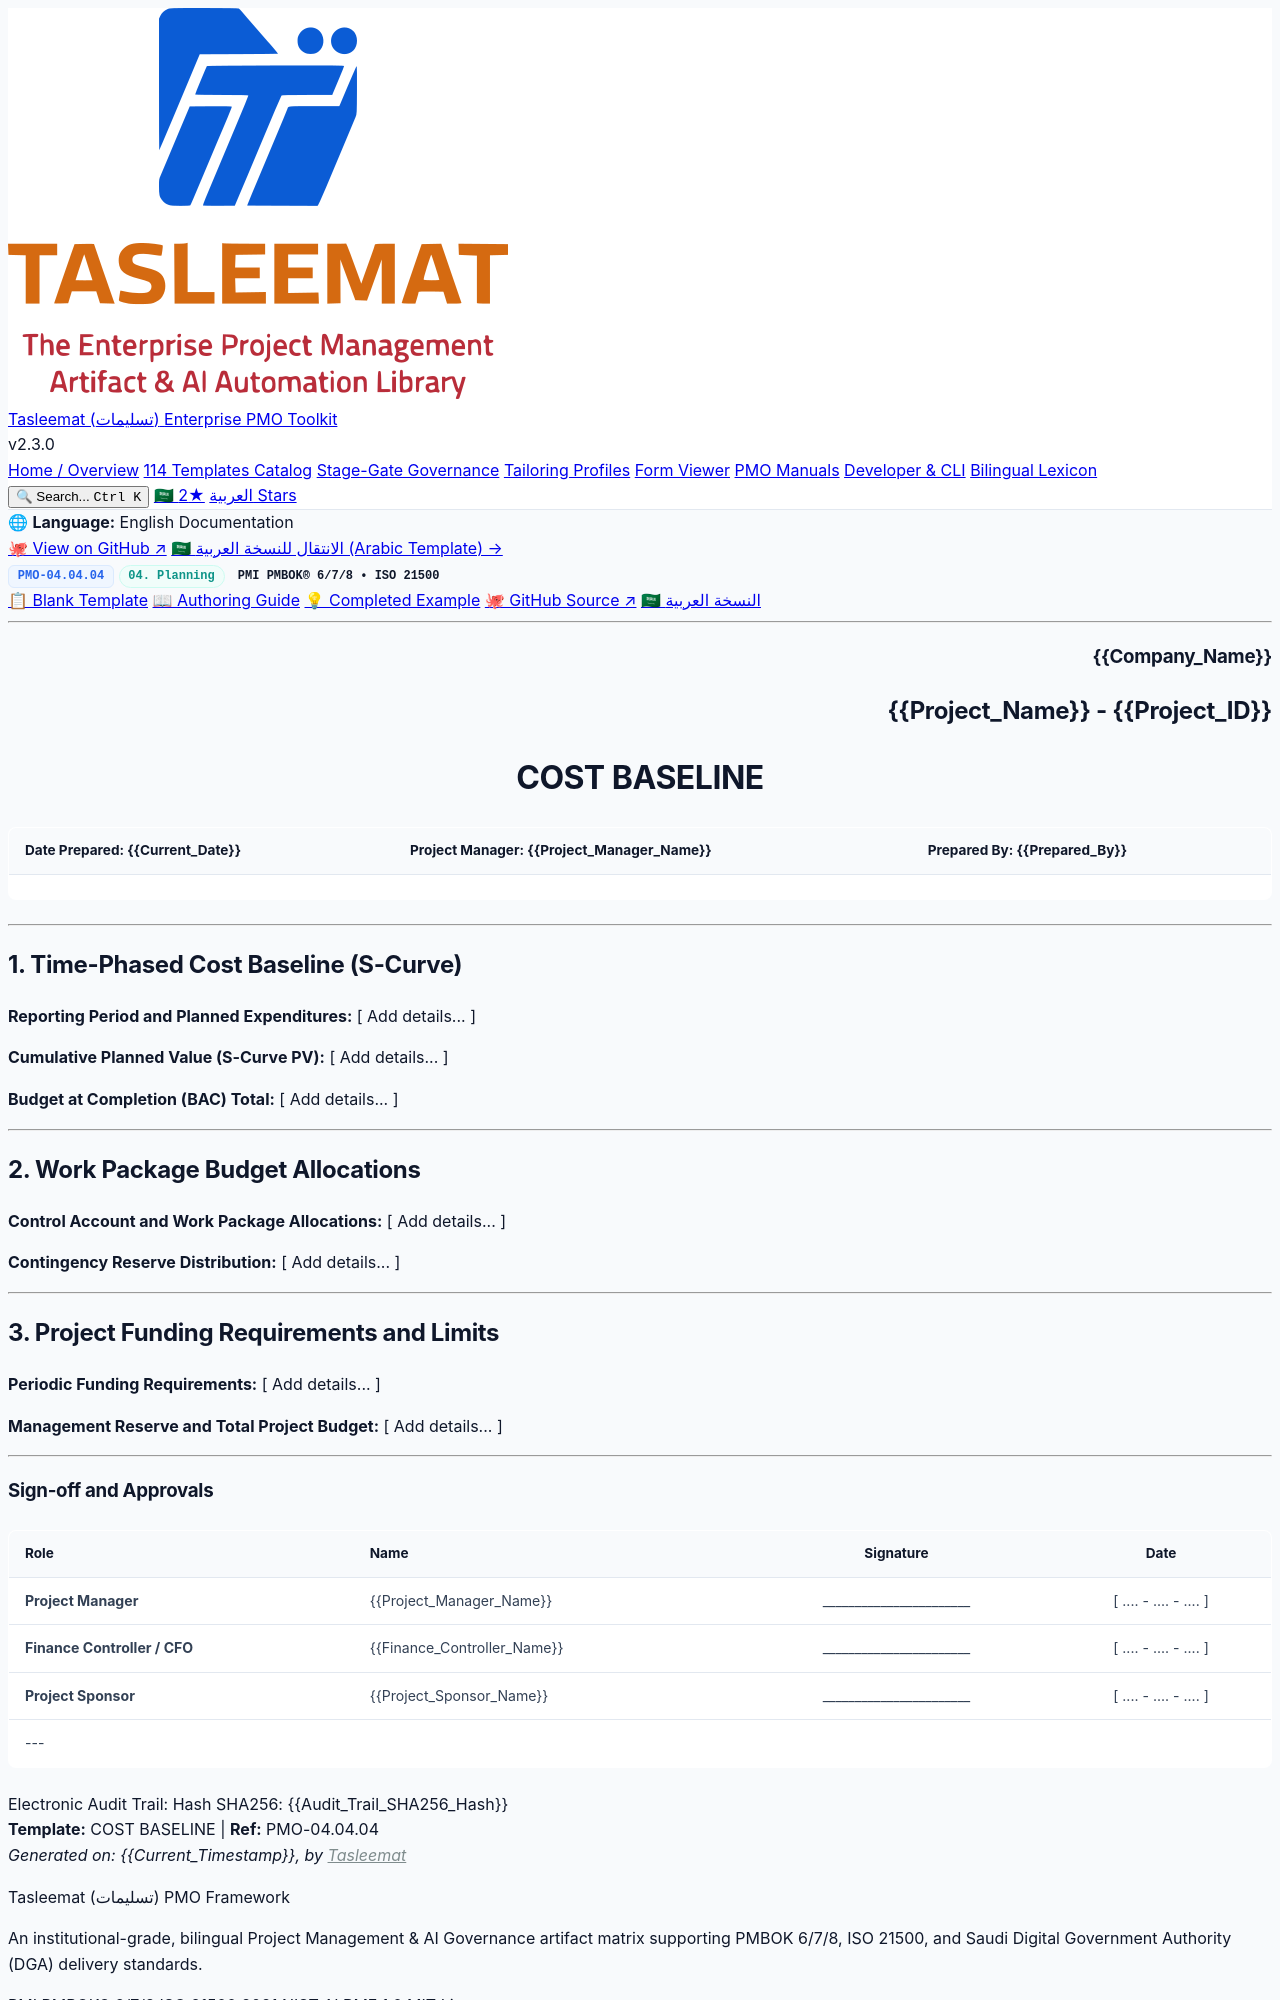

repository: fakhruldeen/Tasleemat · page: forms/en/04_Planning/04_Cost/04_04_04_Cost_Baseline_Template.html · generator: jekyll

<div class="lang-switch-bar">
  <span class="lang-switch-label">🌐 <strong>Language:</strong> English Documentation</span>
  <div class="lang-switch-actions">
    <a class="lang-switch-btn github-btn" href="https://github.com/fakhruldeen/Tasleemat/blob/main/forms/en/04_Planning/04_Cost/04_Cost_Baseline/04_04_04_Cost_Baseline_Template.md" target="_blank" rel="noopener noreferrer">🐙 View on GitHub ↗</a>
    <a class="lang-switch-btn" href="../../../ar/04_التخطيط/04_التكلفة/04_04_04_الخط_المرجعي_للتكلفة_قالب.html">🇸🇦 الانتقال للنسخة العربية (Arabic Template) →</a>
  </div>
</div>

<div class="deliverable-header-card">
  <div class="deliverable-badge-row">
    <span class="badge badge-code">PMO-04.04.04</span>
    <span class="badge badge-phase">04. Planning</span>
    <span class="badge badge-standard">PMI PMBOK® 6/7/8 • ISO 21500</span>
  </div>
  <div class="deliverable-nav-pills">
    <a class="nav-pill active" href="#">📋 Blank Template</a>
    <a class="nav-pill" href="../../../../guides/en/04_Planning/04_Cost/04_04_04_Cost_Baseline_Guide.html">📖 Authoring Guide</a>
    <a class="nav-pill" href="../../../../examples/en/04_Planning/04_Cost/04_04_04_Cost_Baseline_Example.html">💡 Completed Example</a>
    <a class="nav-pill github-pill" href="https://github.com/fakhruldeen/Tasleemat/blob/main/forms/en/04_Planning/04_Cost/04_Cost_Baseline/04_04_04_Cost_Baseline_Template.md" target="_blank" rel="noopener noreferrer">🐙 GitHub Source ↗</a>
    <a class="nav-pill lang-pill" href="../../../ar/04_التخطيط/04_التكلفة/04_04_04_الخط_المرجعي_للتكلفة_قالب.html">🇸🇦 النسخة العربية</a>
  </div>
</div>

---

<!--
---
type: Form
token_pointer: /_tokens/forms/en/04_Planning/04_Cost/04_Cost_Baseline/04_04_04_Cost_Baseline_Template.npy
token_count: 529
tokenizer_model_id: tiktoken/o200k_base
created_at: '2026-10-06T16:05:28.954087+00:00'
form_id: PMO-04.04.04
language: en
status: approved
---
-->

<!-- LLM INSTRUCTIONS: Fill in the [ Add details... ] placeholders based on project context.

Section Instructions:
- Time-Phased Cost Baseline (S-Curve): Provide comprehensive project data for all required fields in this section.
- Work Package Budget Allocations: Provide comprehensive project data for all required fields in this section.
- Project Funding Requirements and Limits: Provide comprehensive project data for all required fields in this section.
-->

<h3 align="right">{{Company_Name}}</h3>
<h2 align="right">{{Project_Name}} - {{Project_ID}}</h2>
<h1 align="center">COST BASELINE</h1>

| **Date Prepared:** {{Current_Date}} | **Project Manager:** {{Project_Manager_Name}} | **Prepared By:** {{Prepared_By}} |
| :--- | :--- | :--- |

---

## 1. Time-Phased Cost Baseline (S-Curve)

**Reporting Period and Planned Expenditures:**
[ Add details... ]

**Cumulative Planned Value (S-Curve PV):**
[ Add details... ]

**Budget at Completion (BAC) Total:**
[ Add details... ]

---

## 2. Work Package Budget Allocations

**Control Account and Work Package Allocations:**
[ Add details... ]

**Contingency Reserve Distribution:**
[ Add details... ]

---

## 3. Project Funding Requirements and Limits

**Periodic Funding Requirements:**
[ Add details... ]

**Management Reserve and Total Project Budget:**
[ Add details... ]

---
